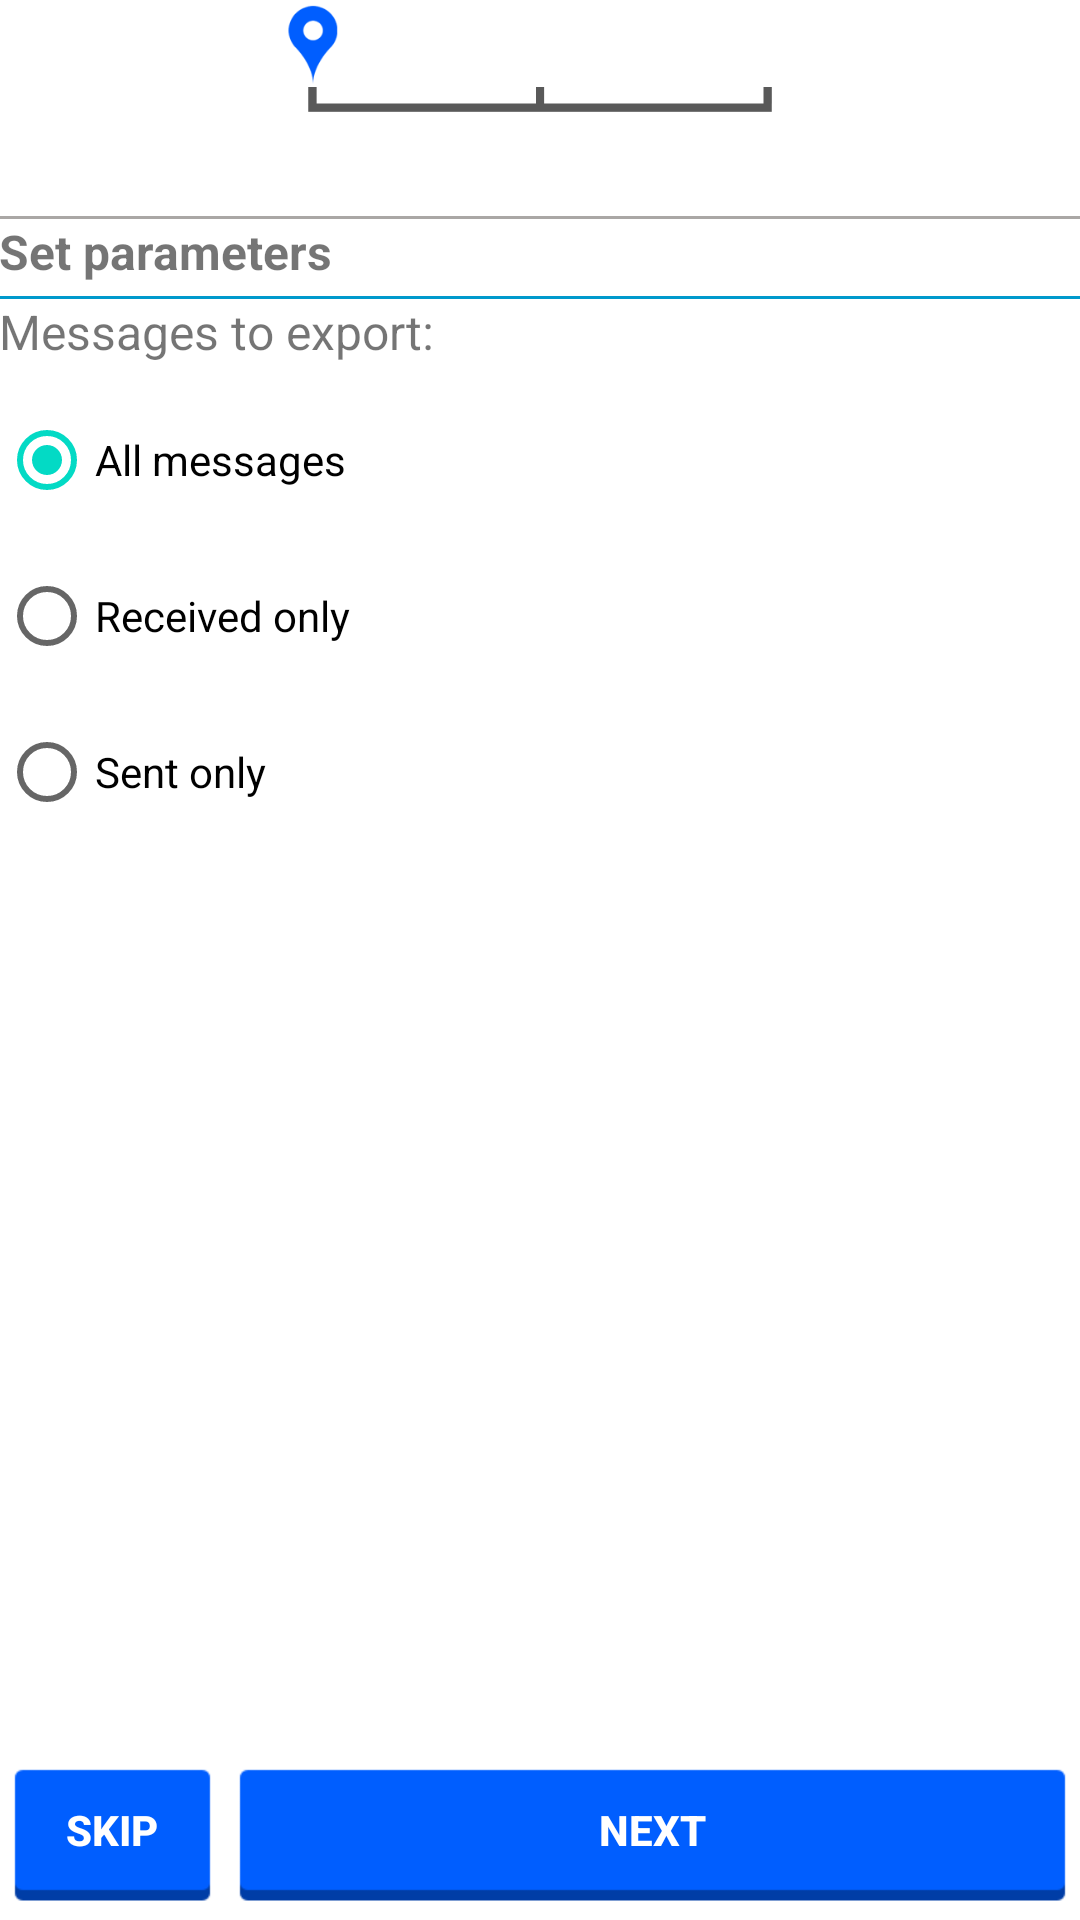

Reconstruct the res/layout file that produces this screen, plus the resources it refers to.
<!-- AndroidManifest.xml: application theme AppTheme -->
<!-- res/layout/activity_expo1.xml -->
<RelativeLayout xmlns:android="http://schemas.android.com/apk/res/android"
    xmlns:tools="http://schemas.android.com/tools"
    android:id="@+id/RelativeLayout"
    android:layout_width="wrap_content"
    android:layout_height="wrap_content"
    android:orientation="vertical" >

    <ImageView
        android:id="@+id/imageView1"
        android:layout_width="match_parent"
        android:layout_height="40dp"
        android:layout_centerHorizontal="true"
        android:layout_margin="@dimen/activity_vertical_margin"
        android:src="@drawable/breadcrumb_1_xhdpi" />

    <View
        android:layout_width="match_parent"
        android:layout_height="1dp"
        android:layout_alignParentTop="true"
        android:layout_marginTop="72dp"
        android:background="#aaa7a5" />

    <ScrollView
        android:id="@+id/scrollView1"
        android:layout_width="match_parent"
        android:layout_height="match_parent"
        android:layout_alignParentTop="true"
        android:layout_marginBottom="57dp"
        android:layout_marginTop="73dp"
        android:background="#ffffff" >

        <LinearLayout
            android:id="@+id/LinearLayout"
            android:layout_width="match_parent"
            android:layout_height="match_parent"
            android:layout_alignParentLeft="true"
            android:orientation="vertical" >

            <TextView
                android:id="@+id/textView2"
                android:layout_width="match_parent"
                android:layout_height="wrap_content"
                android:background="#fff"
                android:paddingBottom="4dp"
                android:paddingLeft="@dimen/activity_vertical_margin"
                android:paddingRight="@dimen/activity_vertical_margin"
                android:paddingTop="@dimen/activity_vertical_margin"
                android:text="Set parameters"
                android:textSize="16sp"
                android:textStyle="bold" />

            <View
                android:layout_width="match_parent"
                android:layout_height="1dp"
                android:layout_marginLeft="@dimen/activity_vertical_margin"
                android:layout_marginRight="@dimen/activity_vertical_margin"
                android:background="#0099CC" />

            <TextView
                android:id="@+id/textView2"
                android:layout_width="match_parent"
                android:layout_height="wrap_content"
                android:background="#FFFFFF"
                android:gravity="center_vertical"
                android:paddingBottom="4dp"
                android:paddingLeft="@dimen/activity_vertical_margin"
                android:paddingRight="@dimen/activity_vertical_margin"
                android:paddingTop="@dimen/activity_vertical_margin"
                android:text="Messages to export:"
                android:textSize="16sp" />

            <View
                android:layout_width="match_parent"
                android:layout_height="4dp"
                android:layout_marginLeft="@dimen/activity_vertical_margin"
                android:layout_marginRight="@dimen/activity_vertical_margin"
                android:background="@drawable/divider_list" />

            <RadioGroup
                android:id="@+id/radioGroup1"
                android:layout_width="match_parent"
                android:layout_height="wrap_content"
                android:paddingLeft="@dimen/activity_vertical_margin"
                android:paddingRight="@dimen/activity_vertical_margin" >

                <RadioButton
                    android:id="@+id/radio0"
                    android:layout_width="match_parent"
                    android:layout_height="wrap_content"
                    android:checked="true"
                    android:paddingBottom="@dimen/activity_vertical_margin"
                    android:paddingTop="@dimen/activity_vertical_margin"
                    android:text="All messages" />

                <View
                    android:layout_width="match_parent"
                    android:layout_height="4dp"
                    android:background="@drawable/divider_list" />

                <RadioButton
                    android:id="@+id/radio1"
                    android:layout_width="match_parent"
                    android:layout_height="wrap_content"
                    android:paddingBottom="@dimen/activity_vertical_margin"
                    android:paddingTop="@dimen/activity_vertical_margin"
                    android:text="Received only" />

                <View
                    android:layout_width="match_parent"
                    android:layout_height="4dp"
                    android:background="@drawable/divider_list" />

                <RadioButton
                    android:id="@+id/radio2"
                    android:layout_width="match_parent"
                    android:layout_height="wrap_content"
                    android:paddingBottom="@dimen/activity_vertical_margin"
                    android:paddingTop="@dimen/activity_vertical_margin"
                    android:text="Sent only" />
            </RadioGroup>

            <View
                android:layout_width="match_parent"
                android:layout_height="4dp"
                android:layout_marginLeft="@dimen/activity_vertical_margin"
                android:layout_marginRight="@dimen/activity_vertical_margin"
                android:background="@drawable/divider_list" />

            <CheckedTextView
                android:id="@+id/checkedText1"
                android:layout_width="match_parent"
                android:layout_height="50dp"
                android:checkMark="?android:attr/listChoiceIndicatorMultiple"
                android:clickable="true"
                android:drawableLeft="@drawable/ic_launcher"
                android:gravity="center_vertical"
                android:paddingLeft="@dimen/activity_vertical_margin"
                android:paddingRight="@dimen/activity_vertical_margin"
                android:text="To CSV"
                android:visibility="invisible" />
        </LinearLayout>
    </ScrollView>

    <View
        android:layout_width="match_parent"
        android:layout_height="65dp"
        android:layout_alignParentBottom="true"
        android:background="#fff" />

    <Button
        android:id="@+id/btnExportMySms"
        android:layout_width="match_parent"
        android:layout_height="55dp"
        android:layout_alignParentBottom="true"
        android:layout_marginBottom="@dimen/activity_vertical_margin"
        android:layout_marginRight="@dimen/activity_vertical_margin"
        android:layout_marginTop="@dimen/activity_vertical_margin"
        android:layout_toRightOf="@+id/btnSkip"
        android:background="@drawable/btn_main"
        android:onClick="onClickExportMySms"
        android:text="Next"
        android:textColor="#fff"
        android:textStyle="bold" />

    <Button
        android:id="@+id/btnSkip"
        android:layout_width="75dp"
        android:layout_height="55dp"
        android:layout_alignParentBottom="true"
        android:background="@drawable/btn_main"
        android:layout_margin="@dimen/activity_vertical_margin"
        android:onClick="onClickSkip"
        android:textColor="#fff"
        android:text="Skip"
        android:textStyle="bold" />

</RelativeLayout>
<!-- resources referenced by this layout -->
<resources>
  <!-- drawable btn_main (drawable) -->
  <?xml version="1.0" encoding="utf-8"?>
  <selector xmlns:android="http://schemas.android.com/apk/res/android">
      <item android:drawable="@drawable/button_blue_pressed_xhdpi"
            android:state_pressed="true" />
      <item android:drawable="@drawable/button_blue_focused_xhdpi"
            android:state_focused="true" />
      <item android:drawable="@drawable/button_blue_default_xhdpi" />
  </selector>
  <!-- drawable ic_launcher: png bitmap (drawable-hdpi, 5650 bytes) -->
</resources>
